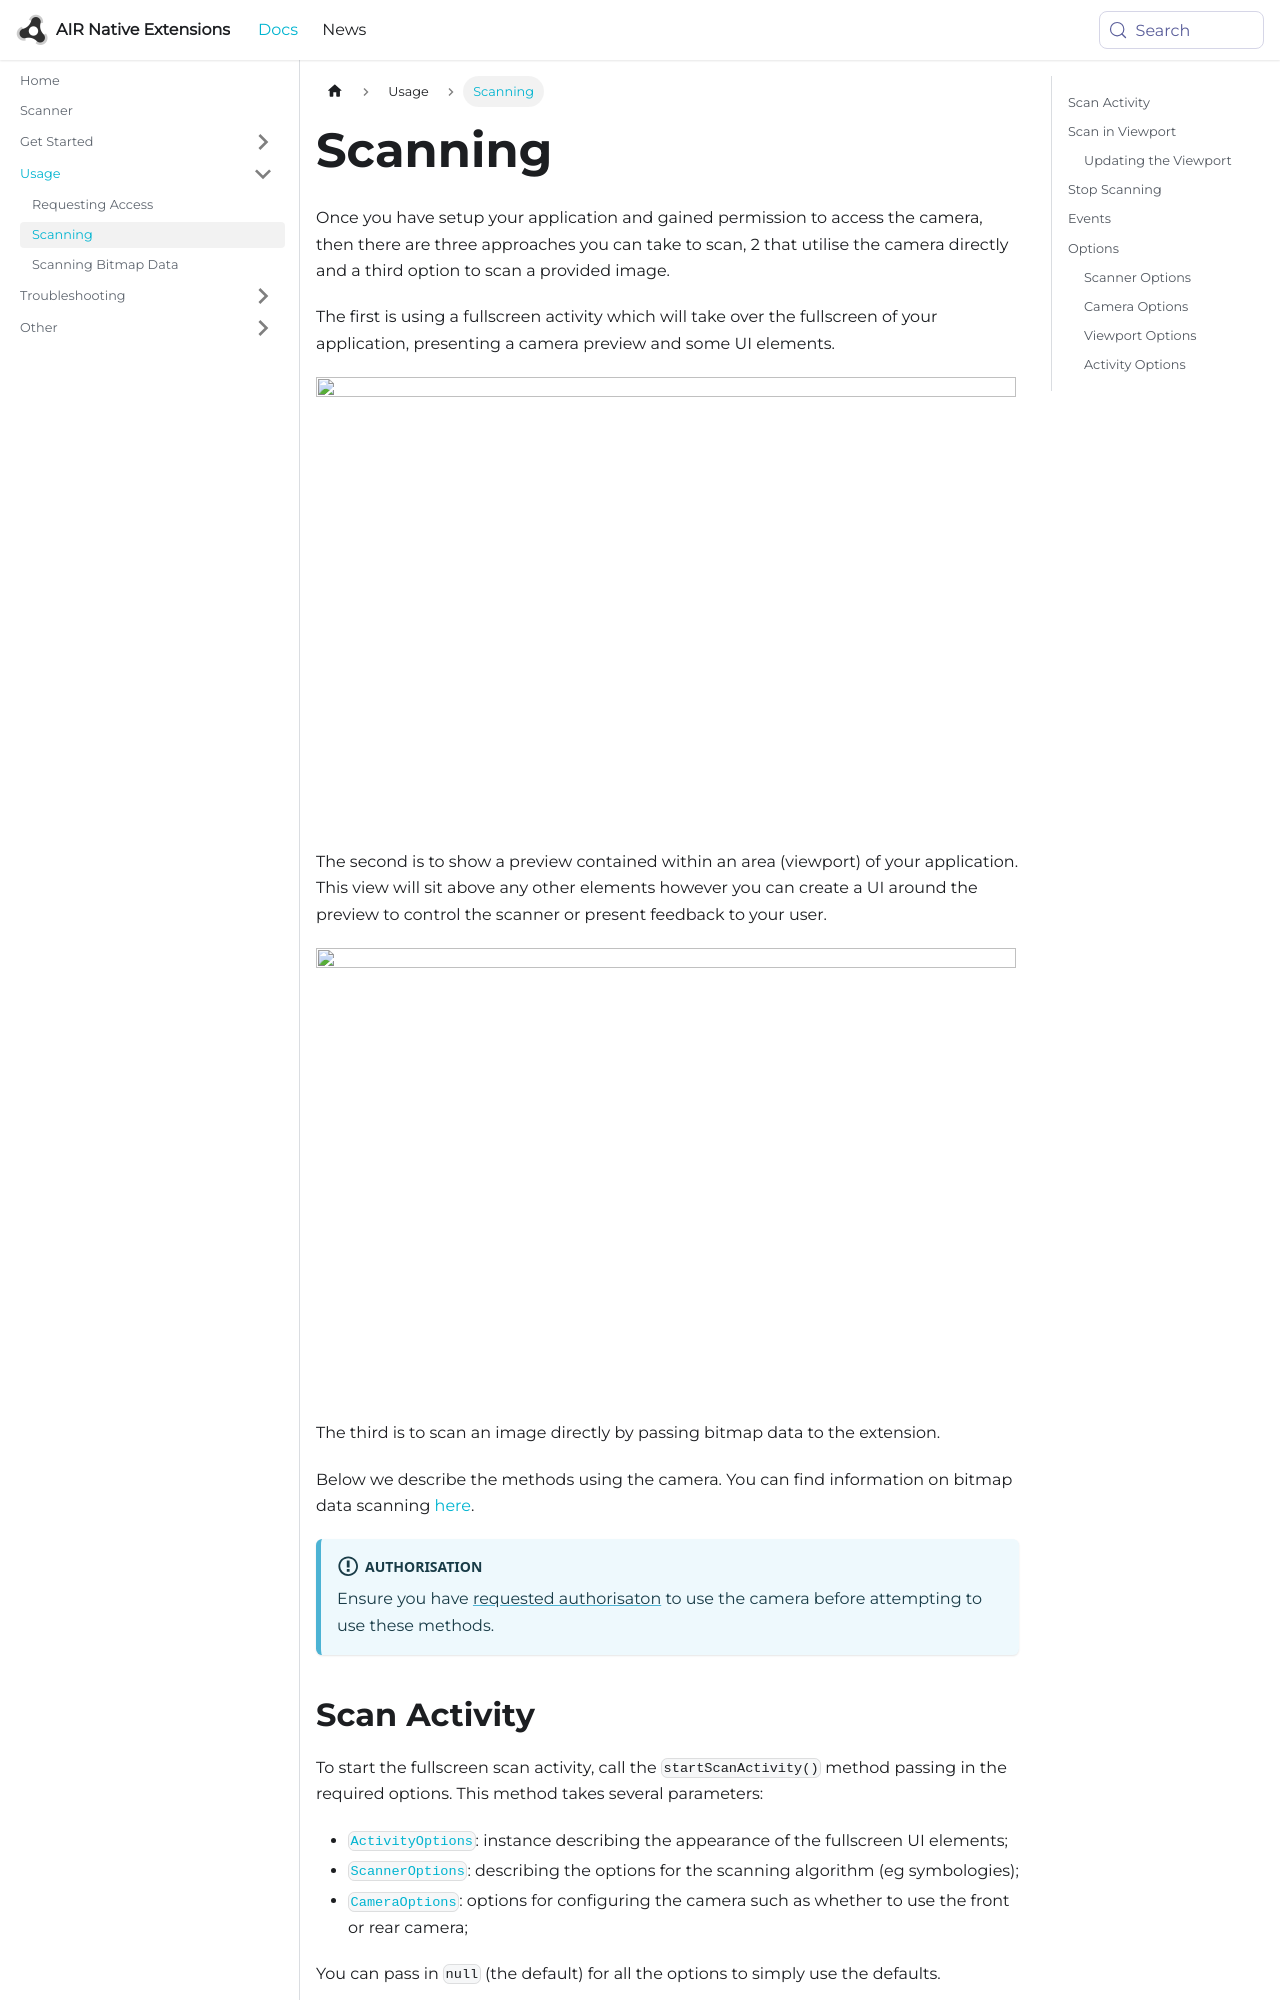

repository: airnativeextensions/nativeextensions-documentation · page: docs/scanner/scanning/index.html · generator: docusaurus

---
title: Scanning
sidebar_label: Scanning
---

Once you have setup your application and gained permission to access the camera, then there are three approaches you can take to scan, 2 that utilise the camera directly and a third option to scan a provided image.


The first is using a fullscreen activity which will take over the fullscreen of your application, presenting a camera preview and some UI elements. 

![](images/scan_activity.png)


The second is to show a preview contained within an area (viewport) of your application. This view will sit above any other elements however you can create a UI around the preview to control the scanner or present feedback to your user.

![](images/scan_viewport.png)


The third is to scan an image directly by passing bitmap data to the extension. 


Below we describe the methods using the camera. You can find information on bitmap data scanning [here](scanning-bitmap-data.md).

:::info Authorisation
Ensure you have [requested authorisaton](requesting-access.md) to use the camera before attempting to use these methods. 
:::
